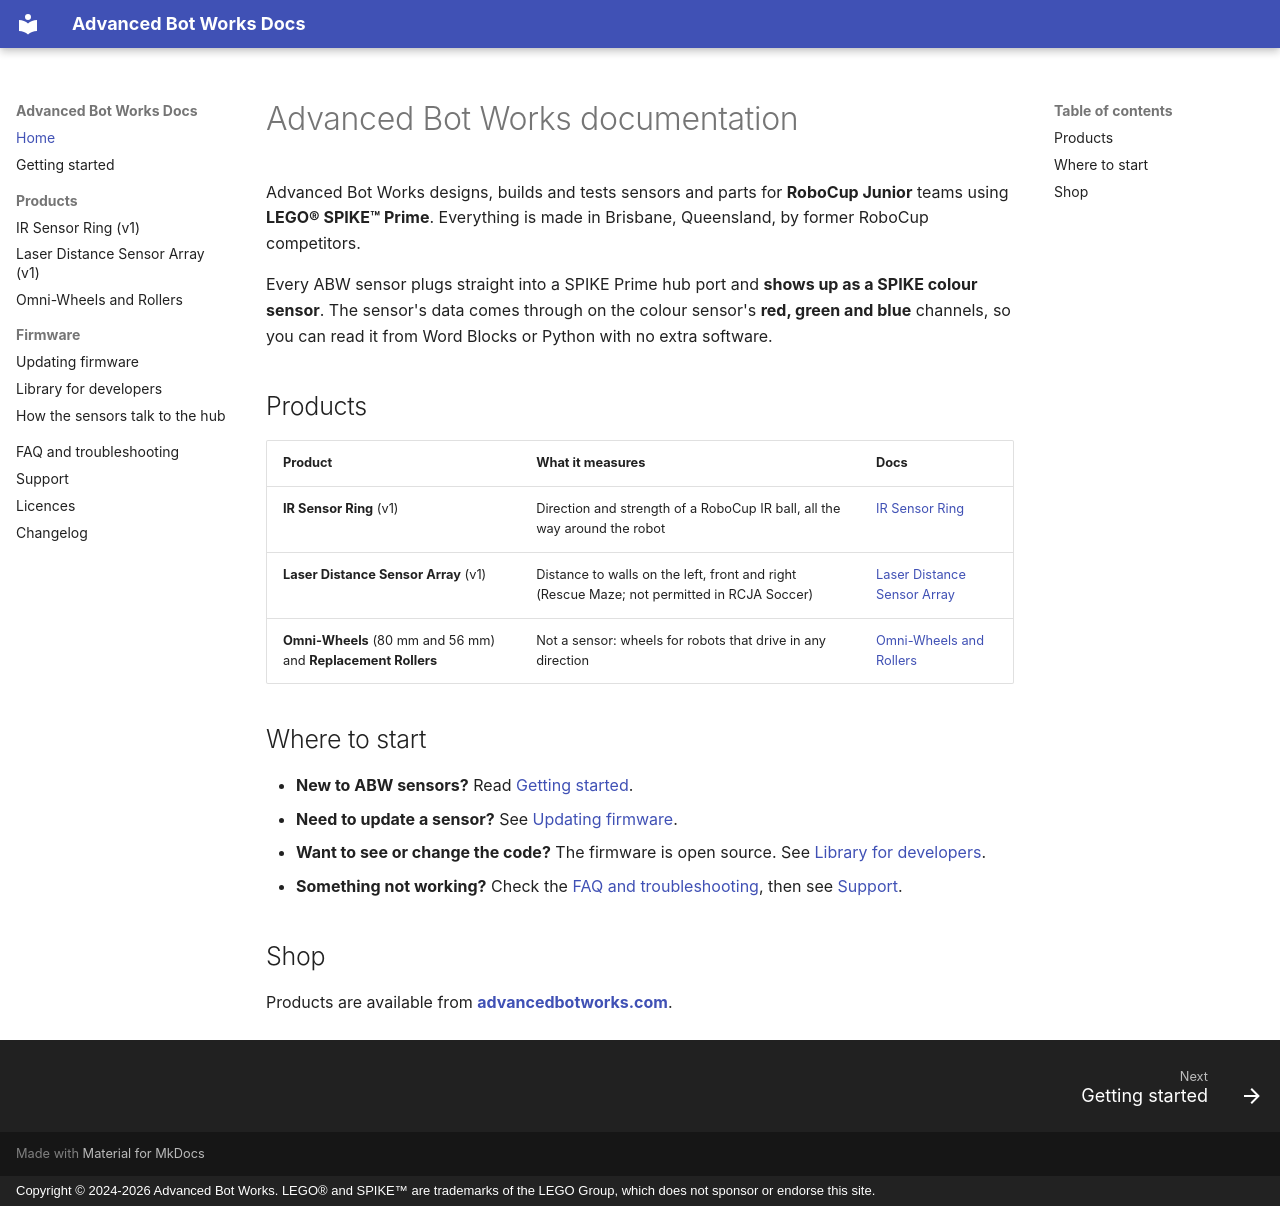

repository: advancedbotworks/abw-sensors · page: index.html · generator: mkdocs · copyright: Copyright © 2024-2026 Advanced Bot Works. LEGO® and SPIKE™ are trademarks of the LEGO Group, which does not sponsor or endorse this site.

# Advanced Bot Works documentation

Advanced Bot Works designs, builds and tests sensors and parts for **RoboCup Junior** teams using **LEGO® SPIKE™ Prime**. Everything is made in Brisbane, Queensland, by former RoboCup competitors.

Every ABW sensor plugs straight into a SPIKE Prime hub port and **shows up as a SPIKE colour sensor**. The sensor's data comes through on the colour sensor's **red, green and blue** channels, so you can read it from Word Blocks or Python with no extra software.

## Products

| Product | What it measures | Docs |
|---|---|---|
| **IR Sensor Ring** (v1) | Direction and strength of a RoboCup IR ball, all the way around the robot | [IR Sensor Ring](products/ir-ring-v1.md) |
| **Laser Distance Sensor Array** (v1) | Distance to walls on the left, front and right (Rescue Maze; not permitted in RCJA Soccer) | [Laser Distance Sensor Array](products/laser-array-v1.md) |
| **Omni-Wheels** (80 mm and 56 mm) and **Replacement Rollers** | Not a sensor: wheels for robots that drive in any direction | [Omni-Wheels and Rollers](products/omni-wheels.md) |

## Where to start

- **New to ABW sensors?** Read [Getting started](getting-started.md).
- **Need to update a sensor?** See [Updating firmware](firmware/updating.md).
- **Want to see or change the code?** The firmware is open source. See [Library for developers](firmware/library.md).
- **Something not working?** Check the [FAQ and troubleshooting](faq.md), then see [Support](support.md).

## Shop

Products are available from **[advancedbotworks.com](https://advancedbotworks.com)**.
